Run: headless pygame with SDL's dummy video driver; simulated clock (each Clock.tick advances the game by its frame time, no real sleeping); random seed 0; keys injected as events and as key.get_pressed() state; no mouse input.
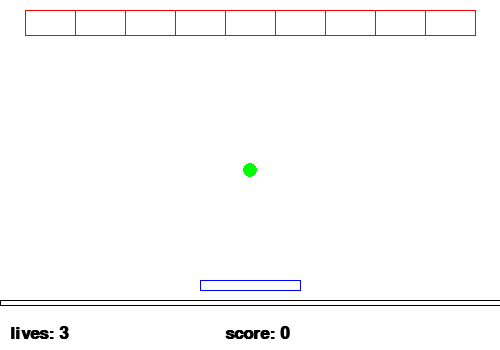
Frame 1 of 4 · flips 1–60 · no input
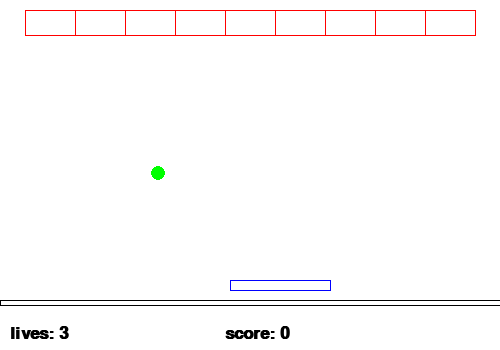
Frame 2 of 4 · flips 61–180 · tapped SPACE, RETURN · held RIGHT (→), D
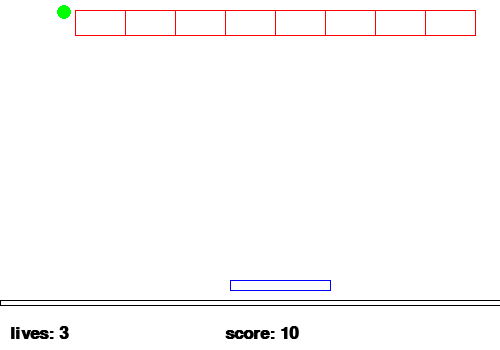
Frame 3 of 4 · flips 181–300 · held DOWN (↓), S
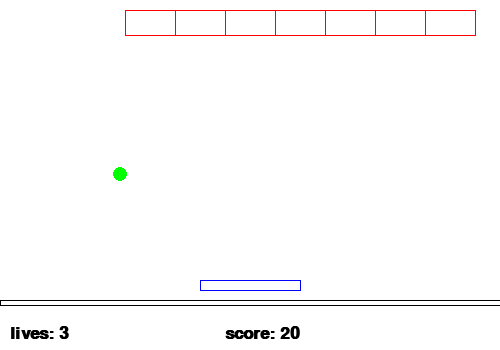
Frame 4 of 4 · flips 301–420 · held LEFT (←), A, UP (↑), W

The pygame program that drew these frames:

import pygame
import sys
import math
import time
import random

def dreptunghi(screen, x, y, l, w, color):
    pygame.draw.line(screen, color, [x, y], [x + l, y])
    pygame.draw.line(screen, color, [x+ l,y], [x + l,y + w])
    pygame.draw.line(screen, color, [x + l,y + w], [x ,y + w])
    pygame.draw.line(screen, color, [x ,y + w],[x ,y ])
    
def paleta(screen, X, Y, L, W,color):
    pygame.draw.line(screen, color, [X, Y], [X + L, Y])
    pygame.draw.line(screen, color, [X + L,Y],[X +L,Y+ W])
    pygame.draw.line(screen, color, [X + L,Y + W], [X,Y + W])
    pygame.draw.line(screen, color, [X,Y + W],[X,Y])
    
def minge(screen, x, y, r, color, w):
    pygame.draw.circle(screen, color,[x, y], r, w)
    
def intersects(mx, my, r, left, top, right, bottom):
   if mx < left:
       closestX = left
   else:
       if mx > right:
           closestX = right
       else:
            closestX = mx

   if my < top:
       closestY = top
   else:
       if my > bottom:
           closestY = bottom
       else:
            closestY = my

   dx = closestX - mx
   dy = closestY - my

   return (dx * dx + dy * dy) <= r * r    

#culorile sunt RED,GREEN,BLUE    
RED = (255 ,0, 0)
WHITE=(255,255,255)
BLUE=(0,0,255)
GREEN=(0,255,0)
BLACK=(0,0,0)
pygame.init()

score=0

size=[500, 350]
screen=pygame.display.set_mode(size)

px=200
py=280

r=7

mx=250
my=50

#ui=random.randint(0,360)* math.pi/180
ui=0

pdir=0

cycle=0

keypush= -1

caramizi=[1,1,1,1,1,1,1,1,1]

won=False
lose=False

lives=3
textcount=0

pygame.display.set_caption("PRO-LEVEL BREAK-OUT")
font=pygame.font.SysFont('Calibri',25,True,False)


mdir=2
done=False
clock=pygame.time.Clock()

pygame.key.set_repeat(1,10)

while not done: 
    for event in pygame.event.get():
        if event.type==pygame.QUIT:
            done=True
        keys = pygame.key.get_pressed()
        
        if keys[pygame.K_RIGHT]:
            px=px + 5
            if pdir<0:
                pdir=0
            pdir=pdir + 1
            if pdir>5:
                pdir=5
            keypush=cycle
            if px+100>=500:
                px=400
    
        if keys[pygame.K_LEFT]: 
            px=px - 5
            if pdir>0:
                pdir=0
            pdir=pdir - 1
            if pdir<-5:
                pdir=-5
            keypush=cycle
            if px<=0:
                px=0
                
            
        if abs(keypush-cycle) >15:
            pdir=0
            
                
                
    screen.fill(WHITE)
    dreptunghi(screen,0,300,500,5,BLACK)
    textscore= font.render("score: " + str(score),True,BLACK)
    screen.blit(textscore,[225,325])
    textlives= font.render("lives: "+ str(lives),True,BLACK)
    screen.blit(textlives,[10,325])
    
    
    
    if score==90:
        wintext=font.render("YOU WIN! ;)",True,GREEN)
        screen.blit(wintext,[225,175])    
        done=True
        won=True
        
    if lives==0:
        losetext=font.render("YOU LOSE! :(",True,RED)
        screen.blit(losetext,[225,175])
        done=True
        lose=True
        
    if my + r >= 300 :
        lives=lives-1
        textcount=200
        
    if textcount>0:
        textcount=textcount-1     
        textliveslost=font.render("- 1 LIFE",True,BLACK)
        screen.blit(textliveslost,[400,325])
        mx=250
        my=50
        
    for i in range(9):
        if caramizi[i]==1:
            dreptunghi(screen, 25 + i*50, 10, 50, 25, RED)
    
    paleta(screen, px, py,100,10,BLUE)
    
    mx=mx + mdir * math.sin(ui) 
    if mx <= 0 + r:
        ui= - ui
        
    if mx>= 500 - r:
        ui= - ui
    my=my + mdir * math.cos(ui) 
    
    if my <= 0 + r:
        ui= math.pi - ui
        
        #AICI E PALETA
    if intersects(mx, my, r, px,py,px+ 100,py+10) : 
       # if pdir!=0:
           # ui=math.pi -ui + pdir * math.pi/16
        #else:
           # ui=math.pi -ui
        #ui=math.pi - math.atan2(my,mx) 
        #ui=math.pi/2 + math.atan2(my,mx)
        #ui=3*math.pi/2 - math.atan2(my,mx)
        if px <= mx <= px + 50:
            ui= 3*math.pi/2 - math.atan2(my,mx)
        else:
            ui=math.pi/2 + math.atan2(my,mx)
        

        
    if my>= 300 - r :   
        ui= math.pi -ui
  # AICI E CARAMIDA  
    for i in range(9):
        
        #if caramizi[i]==1 and (10 +25+r -2<=int(my)<=10 + 25 + r+2) and (25 + i*50<=mx<=25 + i*50 + 50)  :
            #caramizi[i]=0
            #score=score+10
            #ui=math.pi - ui
        if caramizi[i]==1 and intersects(mx,my,r,25+i*50,10,25+i*50+50,25):
            caramizi[i]=0
            score=score+10
            ui=math.pi - math.atan2(my,mx)
        if caramizi[i]==1 and (10-2<=my <= 10 +25+2) and  (mx + r-2<=25+i*50<=mx+r+2):
            caramizi[i]=0
            ui= -ui
            score=score+10
        if caramizi[i]==1 and (10-2<=my <= 10 +25+2) and  (mx + r-2<=25+50+i*50<=mx+r+2):
            caramizi[i]=0
            ui= -ui
            score=score+10
        
    minge(screen,int(mx),int(my), r,GREEN, 0)
     
    pygame.display.flip()
    
    clock.tick(100)
    cycle=cycle + 1
    cycle=cycle %60 
    
if won:
    time.sleep(5)
if lose:
    time.sleep(5)
    
pygame.quit()
sys.exit()    
